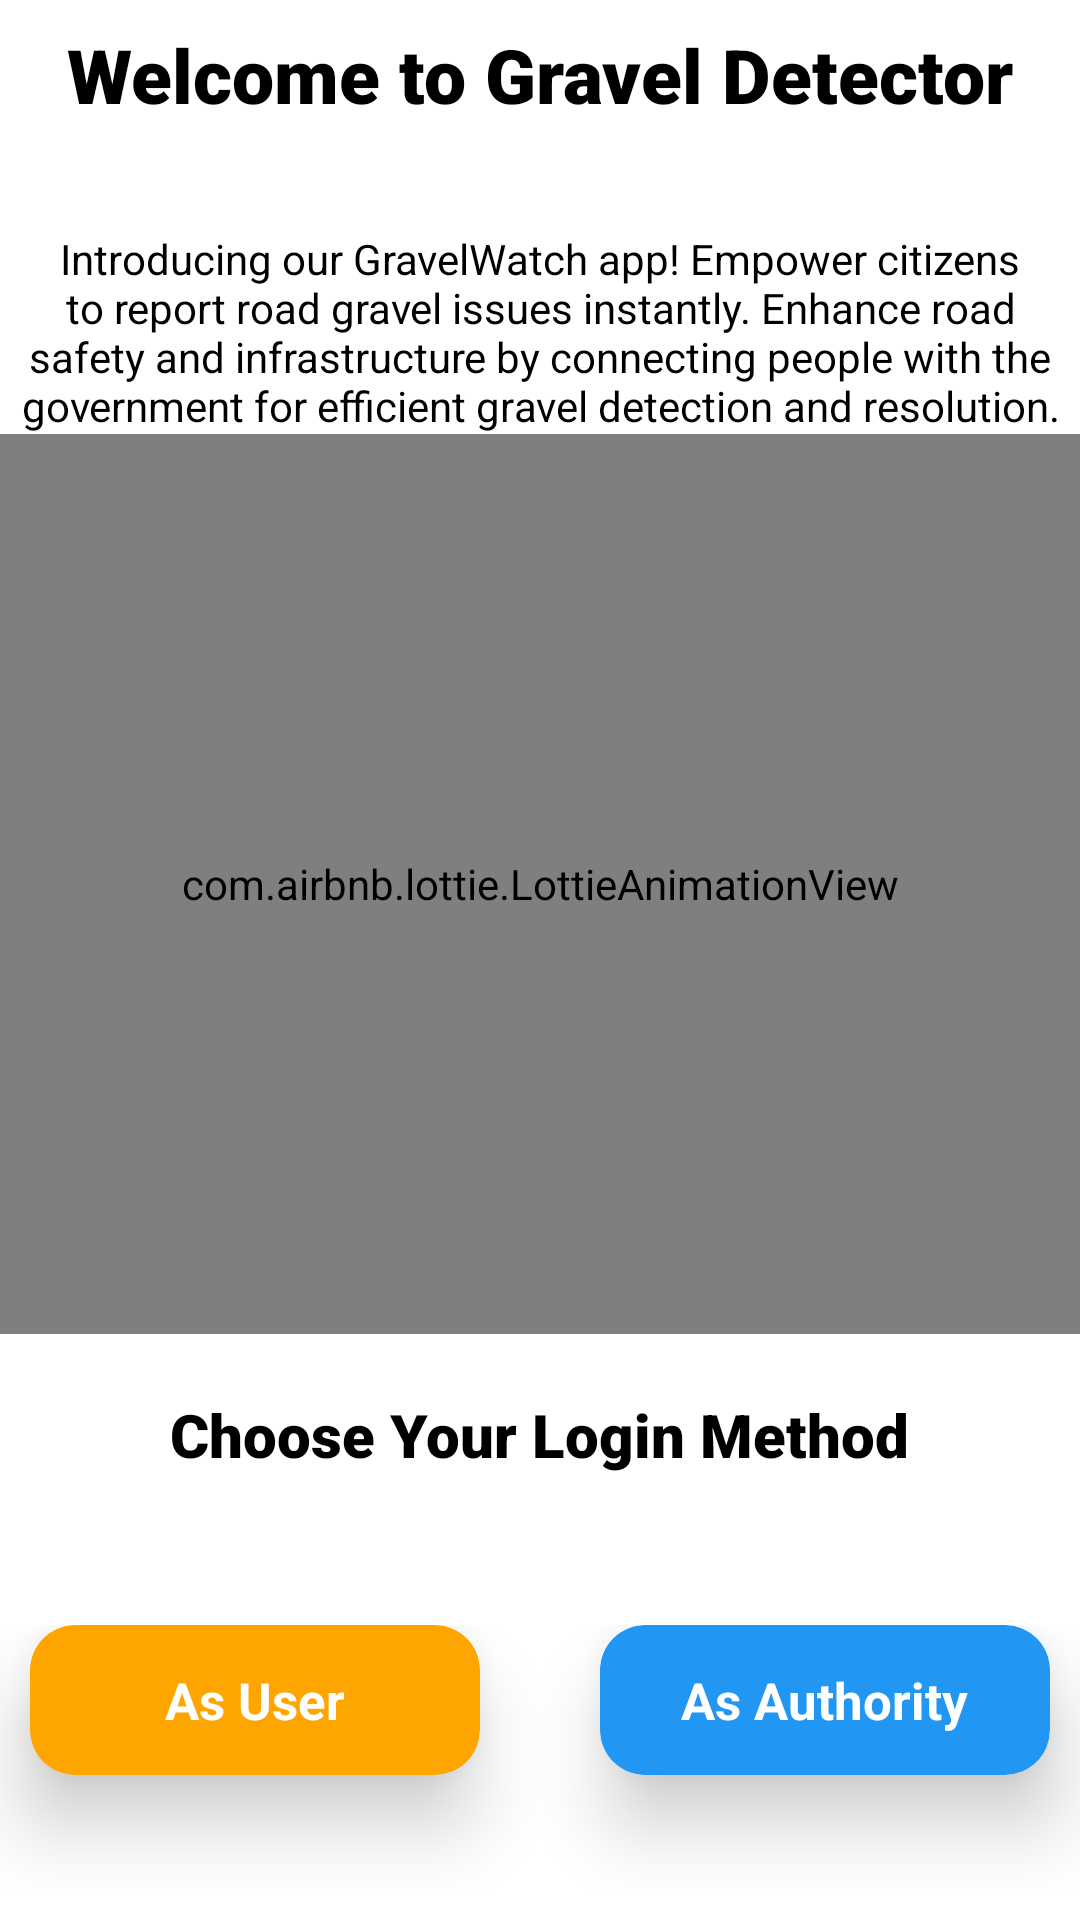

Reconstruct the res/layout file that produces this screen, plus the resources it refers to.
<!-- AndroidManifest.xml: application theme Theme.AppCompat.DayNight -->
<!-- res/layout/activity_intro.xml -->
<?xml version="1.0" encoding="utf-8"?>
<RelativeLayout xmlns:android="http://schemas.android.com/apk/res/android"
    xmlns:app="http://schemas.android.com/apk/res-auto"
    xmlns:tools="http://schemas.android.com/tools"
    android:layout_width="match_parent"
    android:layout_height="match_parent"
    android:background="@color/white"
    tools:context=".Intro">

    <LinearLayout
        android:layout_width="match_parent"
        android:layout_height="wrap_content"
        android:orientation="vertical"
        android:layout_centerInParent="true">

        <TextView
            android:layout_width="wrap_content"
            android:layout_height="wrap_content"
            android:fontFamily="sans-serif-black"
            android:textSize="25sp"
            android:layout_marginBottom="20dp"
            android:textColor="@color/black"
            android:layout_gravity="center"
            android:text="Welcome to Gravel Detector"/>

        <TextView
            android:layout_width="wrap_content"
            android:layout_height="wrap_content"
            android:textSize="14sp"
            android:layout_marginTop="15dp"
            android:textColor="@color/black"
            android:layout_gravity="center"
            android:textAlignment="center"
            android:text="Introducing our GravelWatch app! Empower citizens to report road gravel issues instantly. Enhance road safety and infrastructure by connecting people with the government for efficient gravel detection and resolution."/>



        <com.airbnb.lottie.LottieAnimationView
            android:id="@+id/lottieAnimationView"
            android:layout_width="400dp"
            android:layout_height="300dp"
            android:layout_gravity="center"
            app:lottie_autoPlay="true"
            app:lottie_loop="true"
            app:lottie_rawRes="@raw/anime" />

        <TextView
            android:layout_width="wrap_content"
            android:layout_height="wrap_content"
            android:fontFamily="sans-serif-black"
            android:textSize="20sp"
            android:layout_gravity="center"
            android:layout_marginTop="20dp"
            android:textColor="@color/black"
            android:text="Choose Your Login Method"/>

        <LinearLayout
            android:layout_width="wrap_content"
            android:layout_height="wrap_content"
            android:orientation="horizontal"
            android:layout_marginTop="50dp"
            android:gravity="center"
            android:layout_gravity="center">


            <androidx.cardview.widget.CardView
                android:id="@+id/LoginUser"
                android:layout_width="150dp"
                android:layout_height="50dp"
                app:cardBackgroundColor="#FFA500"
                android:layout_margin="20dp"
                app:cardCornerRadius="15dp"
                android:layout_marginEnd="20sp"
                android:layout_gravity="center_horizontal"
                app:cardElevation="15dp" >


                <TextView
                    android:layout_width="wrap_content"
                    android:layout_height="wrap_content"
                    android:textSize="17sp"
                    android:textStyle="bold"
                    android:textColor="@color/white"
                    android:layout_gravity="center"
                    android:text="As User"/>




            </androidx.cardview.widget.CardView>


            <androidx.cardview.widget.CardView
                android:id="@+id/AuthLogIn"
                android:layout_marginStart="20sp"
                android:layout_width="150dp"
                android:layout_height="50dp"
                app:cardBackgroundColor="@color/blue"
                app:cardCornerRadius="15dp"
                android:layout_margin="20dp"
                android:layout_gravity="center_horizontal"
                app:cardElevation="15dp"
                >


                <TextView
                    android:layout_width="wrap_content"
                    android:layout_height="wrap_content"
                    android:textSize="17sp"
                    android:textStyle="bold"
                    android:textColor="@color/white"
                    android:layout_gravity="center"
                    android:text="As Authority"/>



            </androidx.cardview.widget.CardView>






        </LinearLayout>








    </LinearLayout>


</RelativeLayout>
<!-- resources referenced by this layout -->
<resources>
  <color name="black">#FF000000</color>
  <color name="blue">#2196F3</color>
  <color name="white">#FFFFFFFF</color>
</resources>
